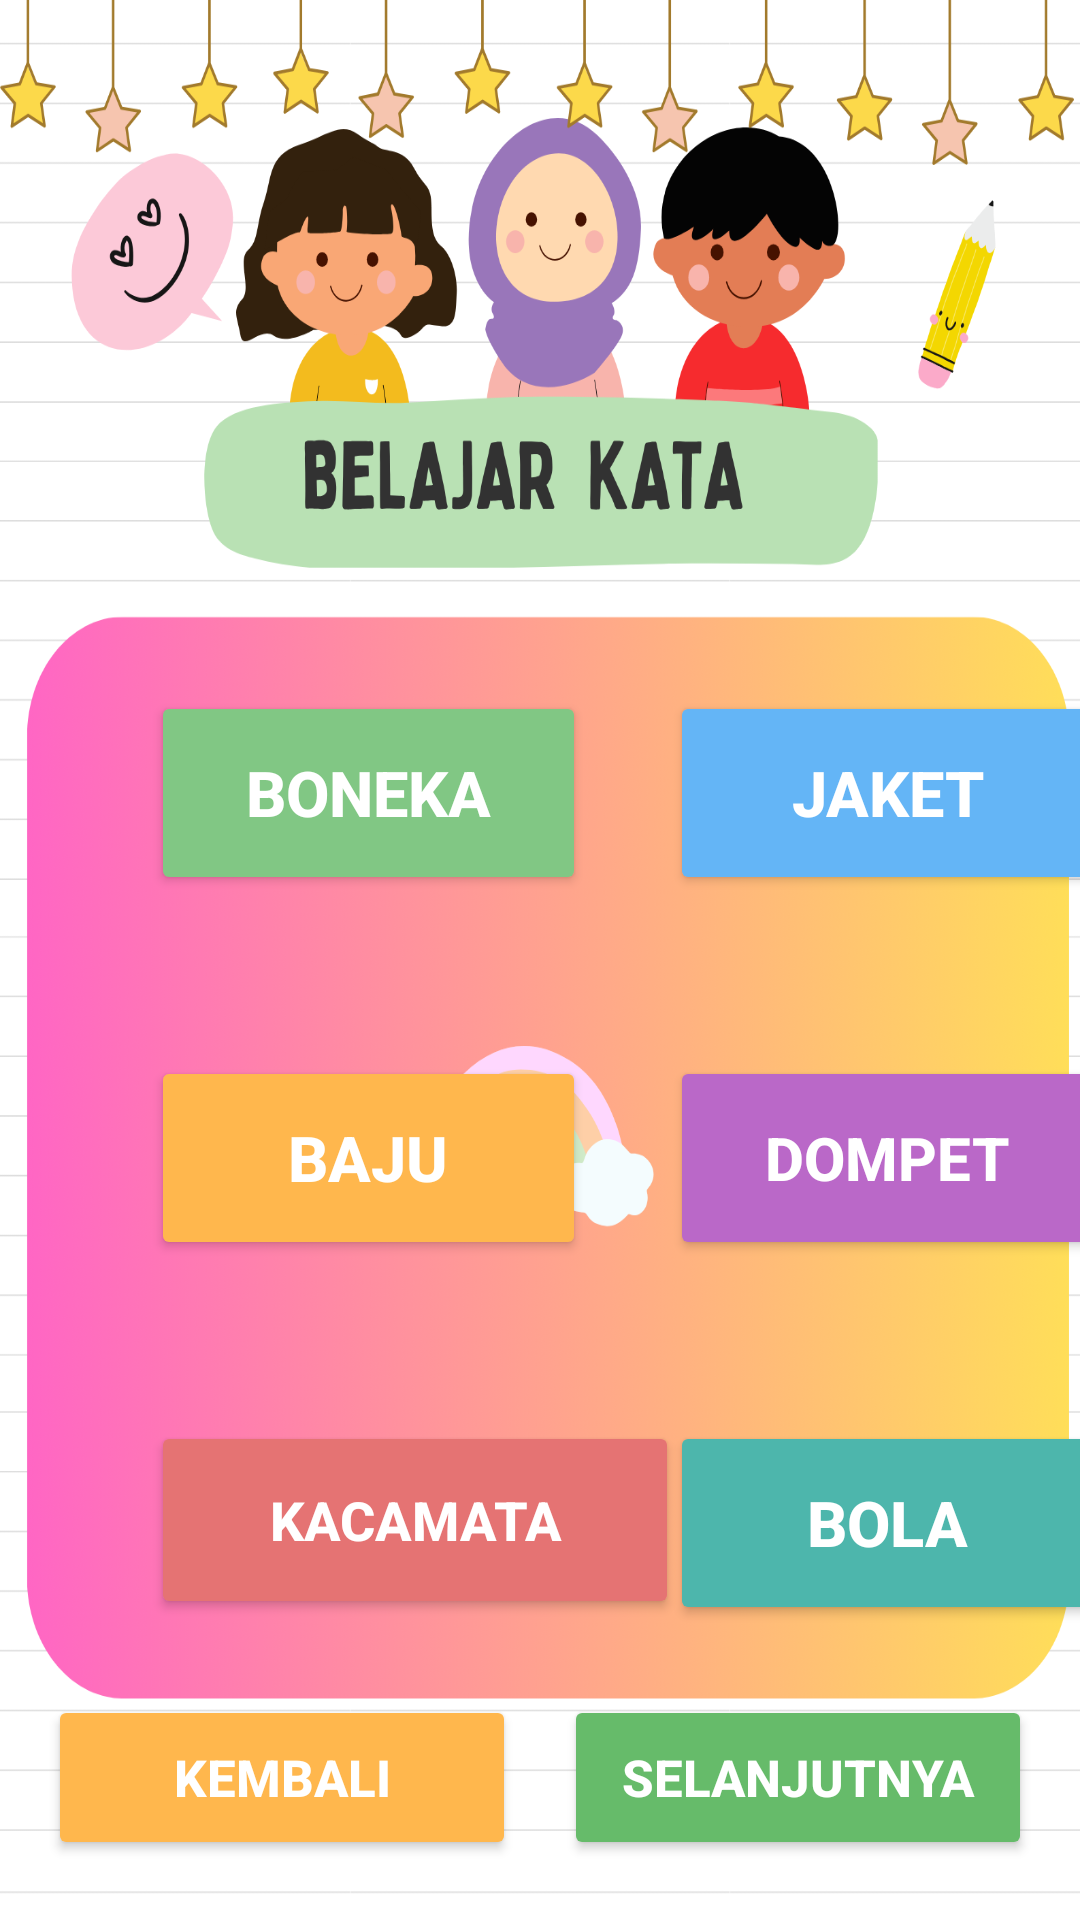

Write the Android layout XML for this screen, with the resource values it uses.
<!-- AndroidManifest.xml: application theme Theme.MariBelajar -->
<!-- res/layout/kata2.xml -->
<?xml version="1.0" encoding="utf-8"?>
<androidx.constraintlayout.widget.ConstraintLayout
    xmlns:android="http://schemas.android.com/apk/res/android"
    xmlns:app="http://schemas.android.com/apk/res-auto"
    android:layout_width="match_parent"
    android:layout_height="match_parent">

    
    <ImageView
        android:id="@+id/imageView5"
        android:layout_width="0dp"
        android:layout_height="0dp"
        android:src="@drawable/sukukata2"
        android:scaleType="fitXY"
        app:layout_constraintTop_toTopOf="parent"
        app:layout_constraintBottom_toBottomOf="parent"
        app:layout_constraintStart_toStartOf="parent"
        app:layout_constraintEnd_toEndOf="parent"/>

    

    
    <androidx.constraintlayout.widget.Guideline
        android:id="@+id/gLeft"
        android:orientation="vertical"
        app:layout_constraintGuide_percent="0.14"
        android:layout_width="wrap_content"
        android:layout_height="wrap_content"/>

    <androidx.constraintlayout.widget.Guideline
        android:id="@+id/gRight"
        android:orientation="vertical"
        app:layout_constraintGuide_percent="0.62"
        android:layout_width="wrap_content"
        android:layout_height="wrap_content"/>

    
    <androidx.constraintlayout.widget.Guideline
        android:id="@+id/h1"
        android:orientation="horizontal"
        app:layout_constraintGuide_percent="0.36"
        android:layout_width="wrap_content"
        android:layout_height="wrap_content"/>

    <androidx.constraintlayout.widget.Guideline
        android:id="@+id/h2"
        android:orientation="horizontal"
        app:layout_constraintGuide_percent="0.55"
        android:layout_width="wrap_content"
        android:layout_height="wrap_content"/>

    <androidx.constraintlayout.widget.Guideline
        android:id="@+id/h3"
        android:orientation="horizontal"
        app:layout_constraintGuide_percent="0.74"
        android:layout_width="wrap_content"
        android:layout_height="wrap_content"/>

    

    <Button
        android:id="@+id/btnBoneka"
        android:layout_width="145dp"
        android:layout_height="68dp"
        android:text="BONEKA"
        android:textSize="21sp"
        android:textStyle="bold"
        android:textColor="#FFFFFF"
        android:backgroundTint="#81C784"
        app:layout_constraintStart_toStartOf="@id/gLeft"
        app:layout_constraintTop_toTopOf="@id/h1"/>

    <Button
        android:id="@+id/btnJaket"
        android:layout_width="145dp"
        android:layout_height="68dp"
        android:text="JAKET"
        android:textSize="21sp"
        android:textStyle="bold"
        android:textColor="#FFFFFF"
        android:backgroundTint="#64B5F6"
        app:layout_constraintStart_toStartOf="@id/gRight"
        app:layout_constraintTop_toTopOf="@id/h1"/>

    

    <Button
        android:id="@+id/btnBaju"
        android:layout_width="145dp"
        android:layout_height="68dp"
        android:text="BAJU"
        android:textSize="21sp"
        android:textStyle="bold"
        android:textColor="#FFFFFF"
        android:backgroundTint="#FFB74D"
        app:layout_constraintStart_toStartOf="@id/gLeft"
        app:layout_constraintTop_toTopOf="@id/h2"/>

    <Button
        android:id="@+id/btnDompet"
        android:layout_width="145dp"
        android:layout_height="68dp"
        android:text="DOMPET"
        android:textSize="20sp"
        android:textStyle="bold"
        android:textColor="#FFFFFF"
        android:backgroundTint="#BA68C8"
        app:layout_constraintStart_toStartOf="@id/gRight"
        app:layout_constraintTop_toTopOf="@id/h2"/>

    

    <Button
        android:id="@+id/btNKacamata"
        android:layout_width="176dp"
        android:layout_height="66dp"
        android:backgroundTint="#E57373"
        android:text="KACAMATA"
        android:textColor="#FFFFFF"
        android:textSize="18sp"
        android:textStyle="bold"
        app:layout_constraintStart_toStartOf="@id/gLeft"
        app:layout_constraintTop_toTopOf="@id/h3" />

    <Button
        android:id="@+id/btnBola"
        android:layout_width="145dp"
        android:layout_height="68dp"
        android:text="BOLA"
        android:textSize="21sp"
        android:textStyle="bold"
        android:textColor="#FFFFFF"
        android:backgroundTint="#4DB6AC"
        app:layout_constraintStart_toStartOf="@id/gRight"
        app:layout_constraintTop_toTopOf="@id/h3"/>

    

    <Button
        android:id="@+id/btnKembali"
        android:layout_width="0dp"
        android:layout_height="55dp"
        android:layout_marginStart="16dp"
        android:layout_marginEnd="8dp"
        android:layout_marginBottom="20dp"
        android:text="KEMBALI"
        android:textSize="17sp"
        android:textStyle="bold"
        android:textColor="#FFFFFF"
        android:backgroundTint="#FFB74D"
        app:layout_constraintStart_toStartOf="parent"
        app:layout_constraintEnd_toStartOf="@id/btnSelanjutnya"
        app:layout_constraintBottom_toBottomOf="parent"/>

    <Button
        android:id="@+id/btnSelanjutnya"
        android:layout_width="0dp"
        android:layout_height="55dp"
        android:layout_marginStart="8dp"
        android:layout_marginEnd="16dp"
        android:layout_marginBottom="20dp"
        android:text="SELANJUTNYA"
        android:textSize="17sp"
        android:textStyle="bold"
        android:textColor="#FFFFFF"
        android:backgroundTint="#66BB6A"
        app:layout_constraintStart_toEndOf="@id/btnKembali"
        app:layout_constraintEnd_toEndOf="parent"
        app:layout_constraintBottom_toBottomOf="parent"/>

</androidx.constraintlayout.widget.ConstraintLayout>
<!-- resources referenced by this layout -->
<resources>
  <!-- drawable sukukata2: png bitmap (drawable, 542732 bytes) -->
  <style name="Theme.MariBelajar" parent="Base.Theme.MariBelajar" />
  <style name="Base.Theme.MariBelajar" parent="Theme.Material3.DayNight.NoActionBar">
          
          
      </style>
</resources>
